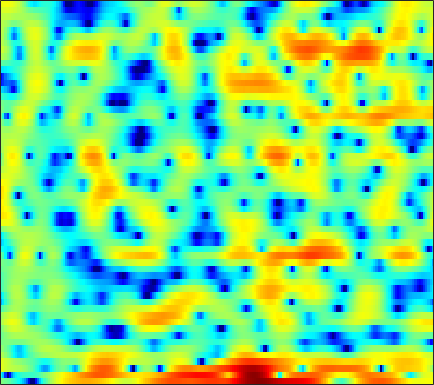

The data file committed next to this chart (first rows):
0.15264, -0.16542, -0.64046, -1.124, -1.5149, -2.1482, -2.8693, -3.4839, -4.4469, -5.5905, -7.1093, -8.5838, -11.263, -15.551, -21.2, -22.08, -14.115, -10.472, -7.0787, -4.5591, -2.5894, -1.3482, 0.076301, 1.2835
-4.201, -7.149, -13.06, -20.09, -14.94, -9.592, -6.665, -5.26, -4.04, -3.307, -2.901, -2.762, -2.724, -2.75, -2.768, -2.707, -2.472, -2.18, -1.646, -0.9837, -0.2565, 0.316, 1.065, 1.797
3.921, 3.444, 2.924, 2.542, 2.345, 2.179, 2.061, 1.966, 1.799, 1.555, 1.209, 0.875, 0.3162, -0.3951, -1.038, -2.03, -3.283, -4.374, -6.041, -7.739, -8.756, -8.512, -6.999, -5.088
3.763, 3.446, 2.997, 2.539, 2.198, 1.76, 1.334, 1.039, 0.6614, 0.3085, -0.02888, -0.2842, -0.6478, -1.059, -1.403, -1.935, -2.55, -3.068, -3.73, -4.262, -4.49, -4.383, -3.877, -3.074
1.934, 1.405, 0.5416, -0.5415, -1.495, -2.969, -4.592, -5.753, -6.801, -6.78, -5.822, -4.841, -3.553, -2.444, -1.743, -0.9871, -0.4026, -0.05255, 0.3298, 0.6566, 0.925, 1.113, 1.339, 1.56
0.67, 0.3223, -0.3393, -1.258, -2.135, -3.548, -5.166, -6.356, -7.385, -7.13, -5.8, -4.567, -3.003, -1.681, -0.8536, 0.04876, 0.7501, 1.167, 1.603, 1.907, 2.106, 2.199, 2.231, 2.192
-0.4258, -0.253, -0.1323, -0.1215, -0.1666, -0.2687, -0.3691, -0.4247, -0.4385, -0.3587, -0.1881, -0.01368, 0.2636, 0.5431, 0.74, 0.9666, 1.131, 1.214, 1.258, 1.22, 1.104, 0.9737, 0.7356, 0.4231
-0.9454, -0.3742, 0.2623, 0.7541, 1.04, 1.319, 1.49, 1.567, 1.613, 1.611, 1.57, 1.521, 1.428, 1.309, 1.208, 1.042, 0.8377, 0.6533, 0.3596, -0.006854, -0.4513, -0.8251, -1.389, -1.994
-0.3266, 0.5664, 1.519, 2.225, 2.609, 2.934, 3.071, 3.06, 2.9, 2.602, 2.184, 1.816, 1.286, 0.7622, 0.4036, 0.001473, -0.3272, -0.5482, -0.8739, -1.299, -1.934, -2.593, -3.795, -5.396
1.366, 2.205, 3.09, 3.709, 4.01, 4.193, 4.123, 3.898, 3.339, 2.447, 1.185, -0.03811, -2.067, -4.447, -6.064, -6.818, -5.699, -4.499, -3.185, -2.378, -2.119, -2.269, -2.929, -4.131
0.9817, 1.539, 2.187, 2.687, 2.943, 3.107, 3.046, 2.826, 2.273, 1.397, 0.1523, -1.066, -3.095, -5.484, -7.077, -7.63, -6.213, -4.794, -3.161, -1.999, -1.263, -0.919, -0.7084, -0.6987
-2.191, -1.51, -0.6081, 0.2049, 0.7133, 1.217, 1.498, 1.56, 1.466, 1.177, 0.7279, 0.3224, -0.2484, -0.7586, -1.043, -1.23, -1.188, -1.032, -0.7147, -0.3509, -0.01861, 0.1934, 0.3886, 0.4543
-8.002, -5.726, -3.35, -1.57, -0.555, 0.4451, 1.096, 1.384, 1.535, 1.447, 1.162, 0.8538, 0.3704, -0.1219, -0.4445, -0.742, -0.8102, -0.7082, -0.397, 0.03748, 0.5029, 0.8152, 1.137, 1.323
-6.021, -4.296, -2.278, -0.6546, 0.2952, 1.235, 1.828, 2.063, 2.081, 1.766, 1.116, 0.3941, -0.9202, -2.649, -4.184, -6.132, -6.785, -5.897, -3.891, -1.951, -0.3809, 0.532, 1.424, 1.99
-2.487, -1.66, -0.6157, 0.3105, 0.8878, 1.482, 1.841, 1.944, 1.84, 1.446, 0.7188, -0.07842, -1.538, -3.548, -5.456, -8.264, -9.353, -7.951, -5.147, -2.776, -1.013, -0.0213, 0.964, 1.606
-2.363, -1.623, -0.7597, -0.04694, 0.395, 0.852, 1.149, 1.258, 1.262, 1.097, 0.7694, 0.4279, -0.1174, -0.71, -1.125, -1.534, -1.677, -1.585, -1.258, -0.7819, -0.2687, 0.08492, 0.4698, 0.7244
-2.078, -1.487, -0.8051, -0.2314, 0.1354, 0.5334, 0.8372, 1.001, 1.136, 1.163, 1.095, 0.993, 0.8025, 0.5743, 0.4003, 0.193, 0.03665, -0.0292, -0.05668, -0.03274, 0.02141, 0.06257, 0.07814, 0.02859
-1.108, -0.833, -0.4922, -0.1571, 0.1023, 0.4575, 0.816, 1.072, 1.359, 1.552, 1.635, 1.612, 1.47, 1.214, 0.9688, 0.6043, 0.2325, 0.0006852, -0.2126, -0.3079, -0.3173, -0.2917, -0.2818, -0.3497
-0.1874, -0.4962, -0.9016, -1.121, -1.039, -0.5235, 0.3159, 1.013, 1.854, 2.5, 2.866, 2.93, 2.715, 2.162, 1.513, 0.3635, -0.9739, -1.94, -2.727, -2.556, -1.725, -1.025, -0.2652, 0.1434
-0.8723, -2.256, -5.117, -9.995, -13.66, -8.196, -3.053, -0.515, 1.817, 3.316, 4.148, 4.403, 4.267, 3.546, 2.57, 0.5195, -2.816, -6.942, -16.52, -8.877, -3.454, -1.187, 0.6201, 1.502
-3.91, -4.358, -5.085, -5.68, -5.609, -4.395, -2.463, -1.006, 0.6574, 1.884, 2.673, 2.997, 3.093, 2.82, 2.397, 1.603, 0.6715, 0.02243, -0.5221, -0.5216, -0.1183, 0.2615, 0.6778, 0.8571
-7.263, -5.918, -4.505, -3.371, -2.615, -1.635, -0.6926, -0.02622, 0.7739, 1.411, 1.882, 2.11, 2.25, 2.237, 2.138, 1.908, 1.622, 1.407, 1.139, 0.9044, 0.6971, 0.543, 0.299, 0.0001794
-5.876, -4.326, -2.694, -1.455, -0.7145, 0.06938, 0.6722, 1.029, 1.391, 1.641, 1.807, 1.88, 1.922, 1.911, 1.872, 1.788, 1.646, 1.505, 1.262, 0.9436, 0.5467, 0.1941, -0.3552, -0.9761
-0.1898, 0.3679, 1.029, 1.541, 1.813, 2.017, 2.051, 1.973, 1.754, 1.463, 1.142, 0.9391, 0.7717, 0.7292, 0.769, 0.8737, 0.9583, 0.9547, 0.8248, 0.52, 0.009444, -0.5197, -1.41, -2.515
4.015, 4.168, 4.242, 4.158, 3.97, 3.535, 2.864, 2.186, 1.033, -0.3922, -2.008, -3.12, -3.952, -3.619, -2.824, -1.663, -0.6992, -0.1993, 0.112, 0.02275, -0.496, -1.175, -2.5, -4.377
5.737, 5.684, 5.44, 4.993, 4.515, 3.667, 2.538, 1.471, -0.3502, -2.851, -6.506, -10.86, -19.9, -11.91, -7.608, -4.227, -2.225, -1.285, -0.5936, -0.4436, -0.7797, -1.342, -2.54, -4.318
5.502, 5.286, 4.801, 4.092, 3.43, 2.392, 1.227, 0.2978, -0.9723, -2.213, -3.354, -4, -4.369, -4.042, -3.45, -2.515, -1.659, -1.18, -0.7729, -0.6614, -0.8261, -1.125, -1.742, -2.56
5.369, 4.953, 4.118, 2.969, 1.91, 0.2944, -1.401, -2.534, -3.521, -3.772, -3.462, -3.057, -2.46, -1.871, -1.468, -1.01, -0.6737, -0.5045, -0.4192, -0.4637, -0.6254, -0.8033, -1.074, -1.34
6.021, 5.467, 4.371, 2.798, 1.213, -1.651, -6.018, -11.47, -21.14, -10.2, -5.61, -3.623, -1.924, -0.885, -0.418, -0.09133, -0.06701, -0.1934, -0.5454, -1.01, -1.499, -1.798, -2.009, -1.972
6.012, 5.595, 4.792, 3.671, 2.612, 0.938, -0.8788, -2.089, -2.935, -2.688, -1.815, -1.16, -0.4708, -0.1004, -0.04061, -0.2653, -0.8478, -1.538, -2.805, -4.516, -6.58, -8.085, -9.058, -8.072
4.718, 4.604, 4.302, 3.848, 3.426, 2.794, 2.155, 1.718, 1.242, 0.9111, 0.6834, 0.5368, 0.2993, -0.05979, -0.4422, -1.169, -2.183, -3.201, -4.961, -7.392, -10.83, -14.33, -17.77, -14.04
3.208, 3.394, 3.53, 3.542, 3.474, 3.284, 2.995, 2.733, 2.331, 1.893, 1.408, 1.031, 0.4801, -0.1304, -0.6493, -1.437, -2.36, -3.144, -4.324, -5.609, -6.857, -7.635, -8.251, -8.268
1.751, 2.318, 2.965, 3.432, 3.644, 3.733, 3.603, 3.371, 2.908, 2.293, 1.585, 1.021, 0.2843, -0.3942, -0.8545, -1.428, -2.023, -2.508, -3.26, -4.11, -5.044, -5.756, -6.648, -7.363
-0.2407, 1.261, 2.871, 3.981, 4.502, 4.817, 4.726, 4.391, 3.61, 2.455, 1.003, -0.2072, -1.664, -2.528, -2.658, -2.399, -2.099, -2.03, -2.257, -2.892, -3.996, -5.158, -7.219, -9.816
-1.279, 1.077, 3.257, 4.641, 5.271, 5.629, 5.468, 5.006, 3.883, 2.083, -0.694, -3.785, -11.12, -21.72, -10.42, -5.202, -2.765, -1.836, -1.361, -1.628, -2.553, -3.703, -5.986, -9.3
0.9859, 1.903, 2.952, 3.721, 4.087, 4.273, 4.097, 3.728, 2.908, 1.702, 0.1694, -1.118, -2.667, -3.453, -3.373, -2.722, -2.022, -1.649, -1.457, -1.612, -2.082, -2.616, -3.481, -4.396
1.607, 1.931, 2.317, 2.618, 2.758, 2.815, 2.709, 2.515, 2.116, 1.573, 0.9364, 0.4496, -0.1561, -0.637, -0.9033, -1.149, -1.326, -1.443, -1.635, -1.872, -2.172, -2.426, -2.768, -3.094
1.653, 1.712, 1.804, 1.895, 1.959, 2.02, 2.035, 1.998, 1.87, 1.654, 1.342, 1.059, 0.627, 0.152, -0.2132, -0.7099, -1.187, -1.529, -1.929, -2.264, -2.521, -2.657, -2.781, -2.832
1.474, 1.223, 1.007, 0.9853, 1.108, 1.401, 1.743, 1.979, 2.198, 2.266, 2.163, 1.954, 1.52, 0.9027, 0.3341, -0.5305, -1.459, -2.14, -2.916, -3.453, -3.676, -3.67, -3.505, -3.224
0.5438, -0.7011, -2.083, -2.296, -1.545, -0.001529, 1.479, 2.387, 3.265, 3.761, 3.903, 3.77, 3.282, 2.416, 1.494, -0.1229, -2.222, -4.093, -6.583, -7.886, -7.315, -6.374, -5.198, -4.353
-0.5871, -3.602, -10.54, -13.17, -6.528, -1.638, 1.251, 2.713, 4.051, 4.846, 5.18, 5.154, 4.737, 3.855, 2.837, 0.9289, -1.842, -4.755, -10.25, -14.2, -10.17, -7.874, -6.46, -6.403
0.4402, -0.4388, -1.317, -1.482, -1.081, -0.1067, 1.032, 1.832, 2.733, 3.403, 3.798, 3.906, 3.773, 3.313, 2.751, 1.711, 0.4019, -0.6648, -2.053, -3.138, -3.858, -4.303, -5.109, -6.508
-0.2662, -0.6686, -1.091, -1.279, -1.262, -0.9994, -0.5076, -0.02888, 0.6782, 1.377, 1.987, 2.335, 2.632, 2.708, 2.623, 2.314, 1.824, 1.374, 0.6954, -0.02343, -0.784, -1.377, -2.187, -3.005
-2.476, -2.994, -3.648, -4.256, -4.592, -4.732, -4.345, -3.671, -2.413, -1.025, 0.2742, 1.111, 2.008, 2.638, 2.935, 3.124, 3.087, 2.921, 2.559, 2.042, 1.398, 0.8463, 0.06229, -0.7295
-6.128, -6.786, -7.785, -9.284, -10.99, -14.43, -15.67, -12.03, -7.189, -3.684, -1.111, 0.3747, 1.894, 2.985, 3.561, 4.057, 4.27, 4.254, 4.016, 3.544, 2.855, 2.195, 1.108, -0.198
-13.84, -12.71, -11.38, -10.92, -11.21, -11.9, -11.38, -9.485, -6.22, -3.28, -0.9047, 0.5476, 2.076, 3.218, 3.857, 4.422, 4.7, 4.735, 4.538, 4.075, 3.328, 2.563, 1.212, -0.6216
-15.02, -12.91, -10.35, -8.591, -7.644, -6.54, -5.436, -4.496, -3.121, -1.672, -0.2872, 0.6667, 1.78, 2.685, 3.215, 3.716, 3.973, 4.008, 3.854, 3.464, 2.83, 2.197, 1.152, -0.1474
-5.832, -5.754, -5.402, -4.954, -4.571, -4.062, -3.496, -3.021, -2.296, -1.469, -0.5674, 0.1063, 0.9807, 1.746, 2.209, 2.669, 2.914, 2.943, 2.796, 2.45, 1.946, 1.494, 0.8478, 0.2083
-1.322, -1.511, -1.776, -2.111, -2.373, -2.78, -3.144, -3.338, -3.304, -2.82, -1.913, -1.091, 0.05961, 1.067, 1.664, 2.217, 2.47, 2.452, 2.17, 1.625, 0.9071, 0.3116, -0.4131, -0.8703
2.005, 1.645, 0.9679, 0.05378, -0.8542, -2.432, -4.597, -6.711, -9.65, -9.328, -5.783, -3.312, -0.7432, 1.065, 2.015, 2.773, 3.021, 2.9, 2.291, 1.152, -0.5589, -2.229, -4.833, -6.577
3.057, 2.629, 1.796, 0.6682, -0.401, -2.137, -4.34, -6.35, -8.865, -8.507, -5.329, -2.955, -0.4424, 1.351, 2.284, 3.039, 3.239, 3.032, 2.274, 0.8943, -1.256, -3.466, -7.509, -11.32
2.346, 1.833, 0.8538, -0.4247, -1.469, -2.796, -3.739, -4.044, -3.819, -2.969, -1.661, -0.5655, 0.7945, 1.923, 2.556, 3.068, 3.192, 3, 2.393, 1.411, 0.1116, -0.983, -2.423, -3.557
2.275, 1.571, 0.1133, -2.025, -4.216, -7.954, -10.67, -9.106, -5.554, -2.688, -0.5258, 0.7626, 2.101, 3.083, 3.588, 3.95, 3.982, 3.799, 3.266, 2.432, 1.31, 0.2673, -1.332, -3.251
2.305, 1.724, 0.5042, -1.312, -3.094, -5.885, -7.518, -6.548, -3.892, -1.456, 0.3981, 1.461, 2.539, 3.27, 3.611, 3.825, 3.75, 3.529, 2.998, 2.185, 1.079, 0.02899, -1.701, -3.921
2.099, 1.907, 1.464, 0.8529, 0.3717, -0.1706, -0.428, -0.3574, 0.01604, 0.5825, 1.168, 1.555, 1.973, 2.227, 2.315, 2.294, 2.108, 1.844, 1.34, 0.6411, -0.253, -1.051, -2.313, -3.721
2.334, 2.417, 2.398, 2.283, 2.147, 1.955, 1.779, 1.669, 1.562, 1.472, 1.387, 1.313, 1.173, 0.9992, 0.8478, 0.5996, 0.3189, 0.06236, -0.3494, -0.8514, -1.481, -2.031, -2.886, -3.864
3.017, 3.238, 3.392, 3.412, 3.347, 3.17, 2.902, 2.639, 2.218, 1.707, 1.117, 0.6331, -0.04372, -0.6819, -1.103, -1.539, -1.823, -1.942, -2.066, -2.22, -2.483, -2.78, -3.311, -4.053
3.885, 4.136, 4.314, 4.321, 4.237, 3.994, 3.602, 3.206, 2.503, 1.587, 0.4043, -0.6717, -2.31, -4.071, -5.226, -6.027, -5.824, -5.259, -4.419, -3.77, -3.376, -3.28, -3.399, -3.804
